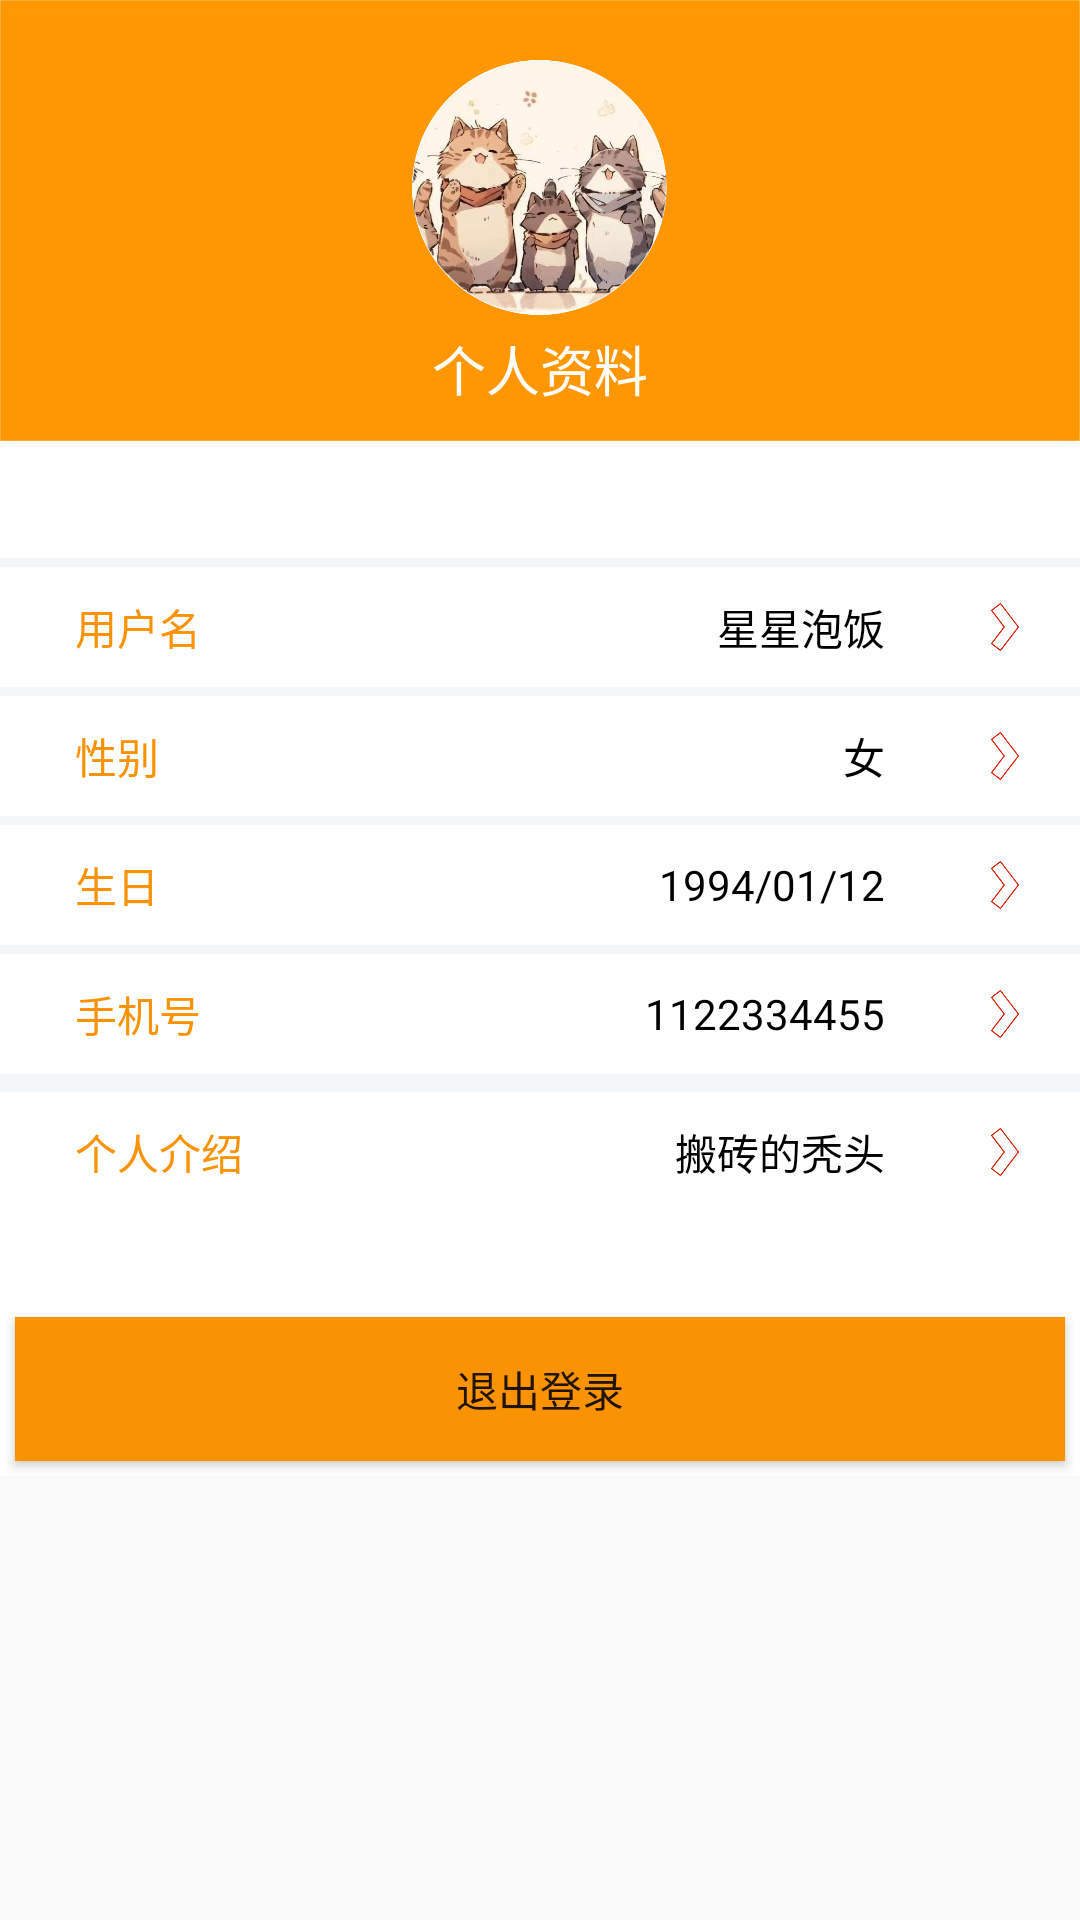

This screen was rendered from an Android layout file. Write that file and the resources it references.
<!-- AndroidManifest.xml: application theme AppTheme -->
<!-- res/layout/show_profile.xml -->
<?xml version="1.0" encoding="utf-8"?>
<LinearLayout xmlns:android="http://schemas.android.com/apk/res/android"
    xmlns:app="http://schemas.android.com/apk/res-auto"
    xmlns:tools="http://schemas.android.com/tools"
    android:layout_width="match_parent"
    android:layout_height="match_parent"

    android:orientation="vertical">
    tools:context=".showprofile">

    <RelativeLayout
        android:layout_width="match_parent"
        android:layout_height="147dp"
        android:background="@drawable/orange_top"
        tools:ignore="MissingConstraints"
        tools:layout_editor_absoluteX="16dp"
        tools:layout_editor_absoluteY="0dp">

        <ImageView
            android:id="@+id/h_back"
            android:layout_width="match_parent"
            android:layout_height="150dp" />

        <ImageView
            android:id="@+id/h_head"
            android:layout_width="85dp"
            android:layout_height="85dp"
            android:layout_centerHorizontal="true"
            android:layout_marginTop="20dp"
            android:layout_marginEnd="160dp"
            android:background="@drawable/me" />

        <RelativeLayout
            android:layout_width="match_parent"
            android:layout_height="wrap_content"
            android:layout_alignBottom="@id/h_back"
            android:layout_marginBottom="11dp"
            android:orientation="horizontal">

            <LinearLayout
                android:layout_width="match_parent"
                android:layout_height="5dp"

                android:gravity="center"
                android:orientation="vertical">
            </LinearLayout>

            <TextView
                android:id="@+id/user_name"
                android:layout_width="wrap_content"
                android:layout_height="wrap_content"
                android:layout_centerHorizontal="true"
                android:text="个人资料"
                android:textColor="@color/white"
                android:textSize="18sp" />

        </RelativeLayout>
    </RelativeLayout>
    

    <LinearLayout
        android:background="@color/white"
        android:layout_width="match_parent"
        android:layout_height="wrap_content"
        tools:layout_editor_absoluteX="16dp"
        tools:layout_editor_absoluteY="0dp"
        android:orientation="vertical"
        tools:ignore="MissingConstraints">

        <TextView
            android:id="@+id/textView7"
            android:layout_width="match_parent"
            android:layout_height="wrap_content"
            android:text="" />

        <LinearLayout
            android:layout_width="match_parent"
            android:layout_height="20dp"
            android:background="@color/white"
            android:gravity="center"
            android:orientation="vertical">

            <LinearLayout
                android:layout_width="wrap_content"
                android:layout_height="wrap_content"
                android:background="@color/white"
                android:gravity="center"
                android:orientation="vertical">
            </LinearLayout>

        </LinearLayout>

        <LinearLayout
            android:layout_width="match_parent"
            android:layout_height="3dp"
            android:background="#9FEDF3F6"
            android:gravity="center"
            android:orientation="vertical">
        </LinearLayout>

        <LinearLayout
            android:layout_width="match_parent"
            android:layout_height="40dp"
            android:background="@color/white"
            android:gravity="center"
            android:orientation="horizontal"
            android:padding="5dp">

            <TextView
                android:layout_width="wrap_content"
                android:layout_height="wrap_content"
                android:layout_marginLeft="20dp"
                android:layout_weight="1"
                android:text="用户名"
                android:textColor="@color/orange_main"/>

            <TextView
                android:id="@+id/tv_user"
                android:layout_width="wrap_content"
                android:layout_height="wrap_content"
                android:layout_marginRight="20dp"
                android:text="星星泡饭"
                android:textColor="@color/black"/>
            <ImageButton
                android:id="@+id/btn_user"
                android:layout_width="40dp"
                android:layout_height="40dp"
                android:backgroundTint="@color/white"
                android:scaleType="centerInside"
                android:src="@mipmap/right"/>

        </LinearLayout>

        <LinearLayout
            android:layout_width="match_parent"
            android:layout_height="3dp"
            android:background="#9FEDF3F6"
            android:gravity="center"
            android:orientation="vertical">
        </LinearLayout>

        <LinearLayout
            android:layout_width="match_parent"
            android:layout_height="40dp"
            android:background="@color/white"
            android:gravity="center"
            android:orientation="horizontal"
            android:padding="5dp">

            <TextView
                android:layout_width="wrap_content"
                android:layout_height="wrap_content"
                android:layout_marginLeft="20dp"
                android:layout_weight="1"
                android:text="性别"
                android:textColor="@color/orange_main"/>

            <TextView
                android:id="@+id/tv_sex"
                android:layout_width="wrap_content"
                android:layout_height="wrap_content"
                android:layout_marginRight="20dp"
                android:text="女"
                android:textColor="@color/black"/>
            <ImageButton
                android:id="@+id/btn_sex"
                android:layout_width="40dp"
                android:layout_height="40dp"
                android:backgroundTint="@color/white"
                android:scaleType="centerInside"
                android:src="@mipmap/right"/>

        </LinearLayout>

        <LinearLayout
            android:layout_width="match_parent"
            android:layout_height="3dp"
            android:background="#9FEDF3F6"
            android:gravity="center"
            android:orientation="vertical">
        </LinearLayout>

        <LinearLayout
            android:layout_width="match_parent"
            android:layout_height="40dp"
            android:background="@color/white"
            android:gravity="center"
            android:orientation="horizontal"
            android:padding="5dp">

            <TextView
                android:layout_width="wrap_content"
                android:layout_height="wrap_content"
                android:layout_marginLeft="20dp"
                android:layout_weight="1"
                android:text="生日"
                android:textColor="@color/orange_main"/>

            <TextView
                android:id="@+id/tv_birth"
                android:layout_width="wrap_content"
                android:layout_height="wrap_content"
                android:layout_marginRight="20dp"
                android:text="1994/01/12"
                android:textColor="@color/black"/>
            <ImageButton
                android:id="@+id/btn_birth"
                android:layout_width="40dp"
                android:layout_height="40dp"
                android:backgroundTint="@color/white"
                android:scaleType="centerInside"
                android:src="@mipmap/right"/>

        </LinearLayout>

        <LinearLayout
            android:layout_width="match_parent"
            android:layout_height="3dp"
            android:background="#9FEDF3F6"
            android:gravity="center"
            android:orientation="vertical">
        </LinearLayout>

        <LinearLayout
            android:layout_width="match_parent"
            android:layout_height="40dp"
            android:background="@color/white"
            android:gravity="center"
            android:orientation="horizontal"
            android:padding="5dp">

            <TextView
                android:layout_width="wrap_content"
                android:layout_height="wrap_content"
                android:layout_marginLeft="20dp"
                android:layout_weight="1"
                android:text="手机号"
                android:textColor="@color/orange_main" />

            <TextView
                android:id="@+id/tv_phone"
                android:layout_width="wrap_content"
                android:layout_height="wrap_content"
                android:layout_marginRight="20dp"
                android:text="1122334455"
                android:textColor="@color/black" />
            <ImageButton
                android:layout_width="40dp"
                android:layout_height="40dp"
                android:id="@+id/btn_phone"
                android:backgroundTint="@color/white"
                android:scaleType="centerInside"
                android:src="@mipmap/right"/>

        </LinearLayout>

        <LinearLayout
            android:layout_width="match_parent"
            android:layout_height="3dp"
            android:background="#9FEDF3F6"
            android:gravity="center"
            android:orientation="vertical">
        </LinearLayout>

        <LinearLayout
            android:layout_width="match_parent"
            android:layout_height="3dp"
            android:background="#9FEDF3F6"
            android:gravity="center"
            android:orientation="vertical">
        </LinearLayout>

        <LinearLayout
            android:layout_width="match_parent"
            android:layout_height="40dp"
            android:background="@color/white"
            android:gravity="center"
            android:orientation="horizontal"
            android:padding="5dp">

            <TextView
                android:layout_width="wrap_content"
                android:layout_height="wrap_content"
                android:layout_marginLeft="20dp"
                android:layout_weight="1"
                android:text="个人介绍"
                android:textColor="@color/orange_main"/>

            <TextView
                android:id="@+id/tv_per"
                android:layout_width="wrap_content"
                android:layout_height="wrap_content"
                android:layout_marginRight="20dp"
                android:text="搬砖的秃头"
                android:textColor="@color/black"/>
            <ImageButton
                android:layout_width="40dp"
                android:layout_height="40dp"
                android:id="@+id/btn_per"
                android:backgroundTint="@color/white"
                android:scaleType="centerInside"
                android:src="@mipmap/right"/>

        </LinearLayout>

        <TextView
            android:id="@+id/textView8"
            android:layout_width="match_parent"
            android:layout_height="30dp"
            android:text="" />

        <LinearLayout
            android:layout_width="match_parent"
            android:layout_height="match_parent"
            android:gravity="bottom"
            android:orientation="vertical">

            <Button
                android:id="@+id/btn_exit"
                android:layout_width="match_parent"
                android:layout_height="wrap_content"
                android:layout_margin="5dp"
                android:background="@color/orange_main"
                android:text="退出登录"/>

        </LinearLayout>


    </LinearLayout>
</LinearLayout>
<!-- resources referenced by this layout -->
<resources>
  <color name="black">#FF000000</color>
  <color name="orange_main">#f99304</color>
  <color name="white">#FFFFFFFF</color>
  <!-- drawable me: png bitmap (drawable, 365739 bytes) -->
  <!-- drawable orange_top: jpg bitmap (drawable, 15001 bytes) -->
  <!-- mipmap right: png bitmap (mipmap-hdpi, 4852 bytes) -->
  <style name="AppTheme" parent="Theme.MaterialComponents.DayNight.DarkActionBar.Bridge">
          
          <item name="colorPrimary">@color/orange_main</item>
          <item name="colorPrimaryDark">@color/DarkOrange</item>
          <item name="colorAccent">@color/colorAccent</item>
          <item name="colorOnPrimary">@color/white</item>
          
          <item name="colorSecondary">@color/teal_200</item>
          <item name="colorSecondaryVariant">@color/teal_700</item>
          <item name="colorOnSecondary">@color/black</item>
          
          <item name="android:statusBarColor">@color/orange_main</item>
          
  
      </style>
  <color name="DarkOrange">#FF8C00</color>
  <color name="colorAccent">#ada9aa</color>
  <color name="teal_200">#FF03DAC5</color>
  <color name="teal_700">#FF018786</color>
</resources>
